The GitHub repository HuyHoang2912/AI_Final contains a labelled image folder "AIrice" with 15 categories: gao lut rice, huyet rong rice, lai sua rice, long lai rice, lut bac rice, lut dien bien rice, lut do rice, lut trang rice, nep cam rice, nep sap rice, ngoc troi rice, tam rice, tam thom rice, thom my rice, thom go cong rice. Examples follow, each with its label.

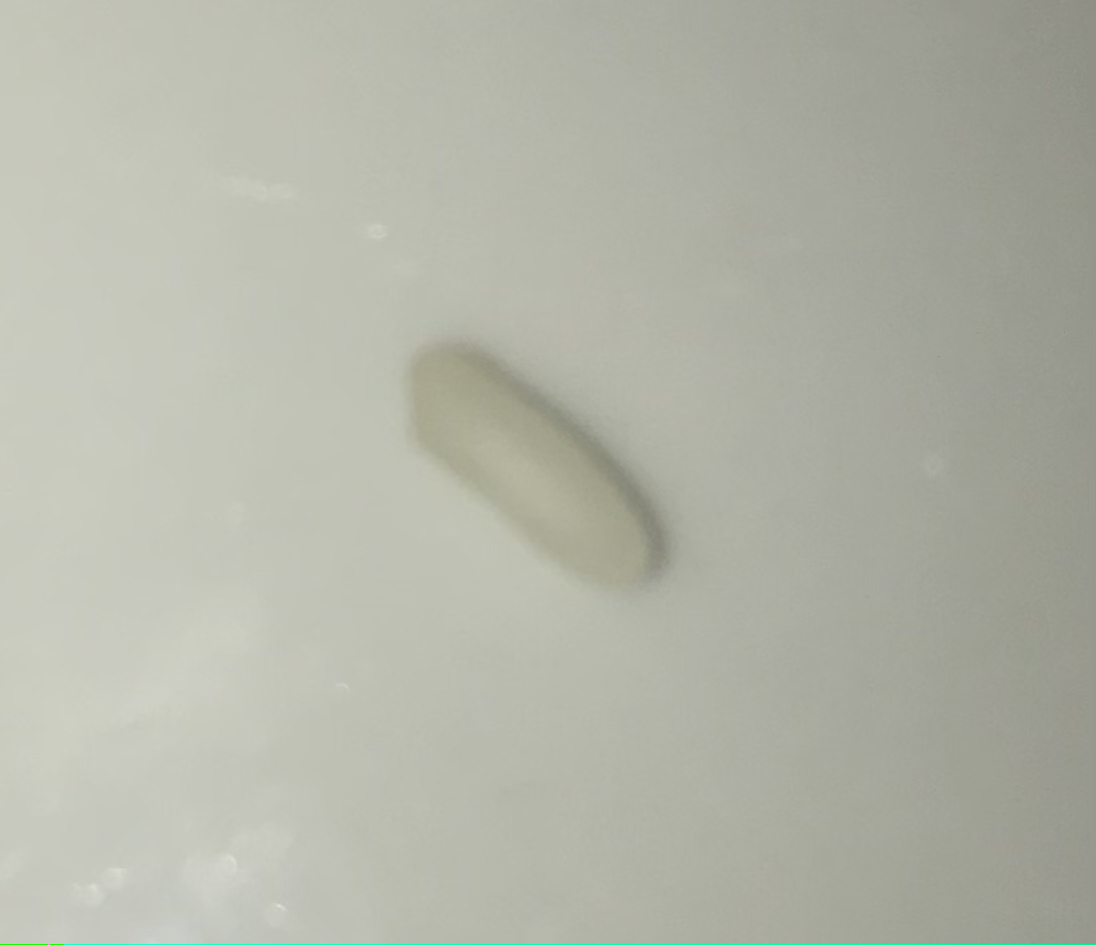
Label: thom go cong rice

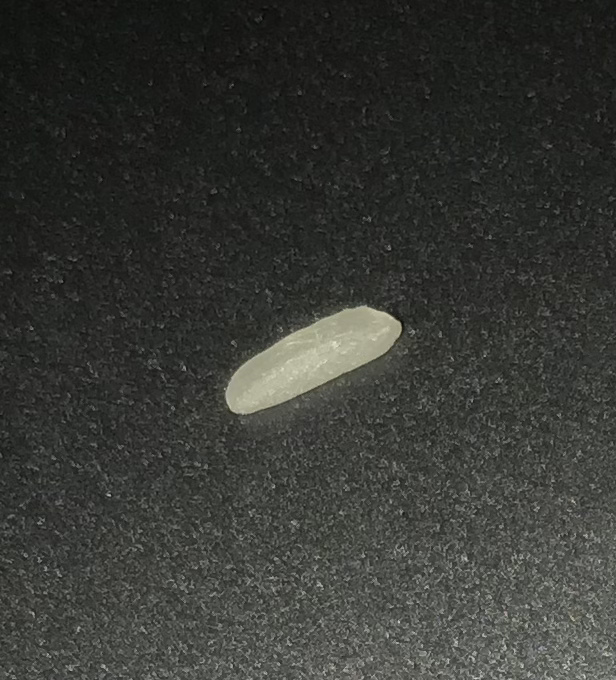
Label: tam thom rice

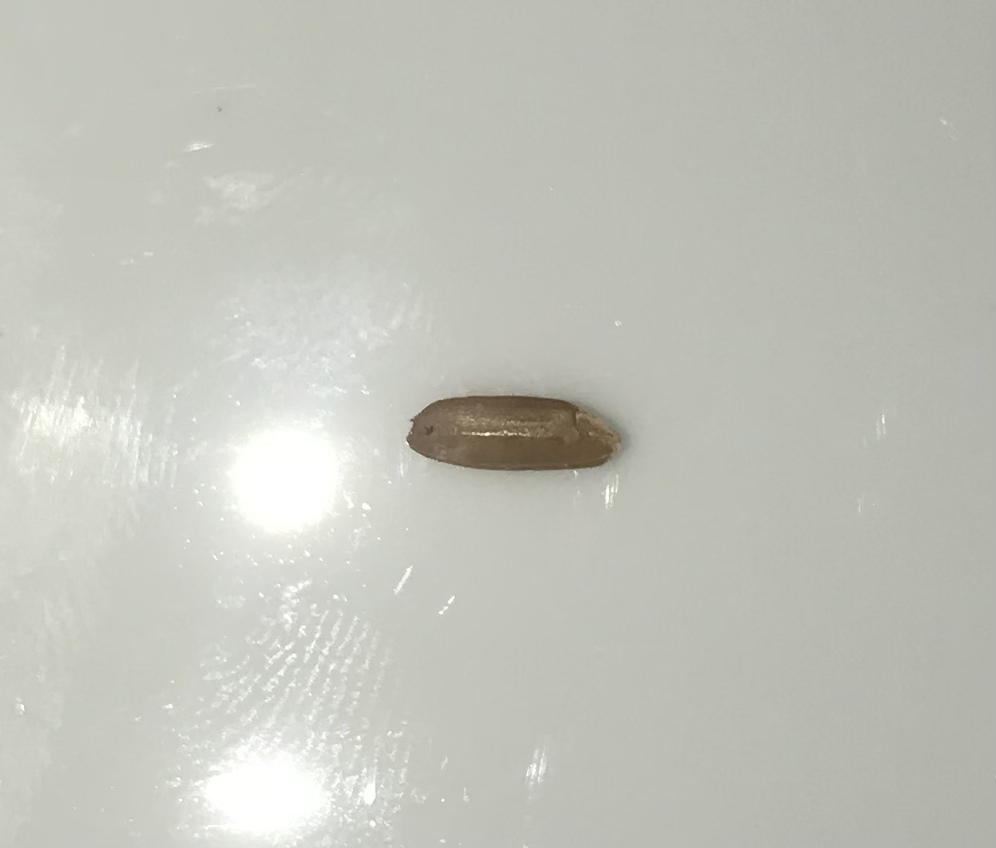
Label: lut dien bien rice

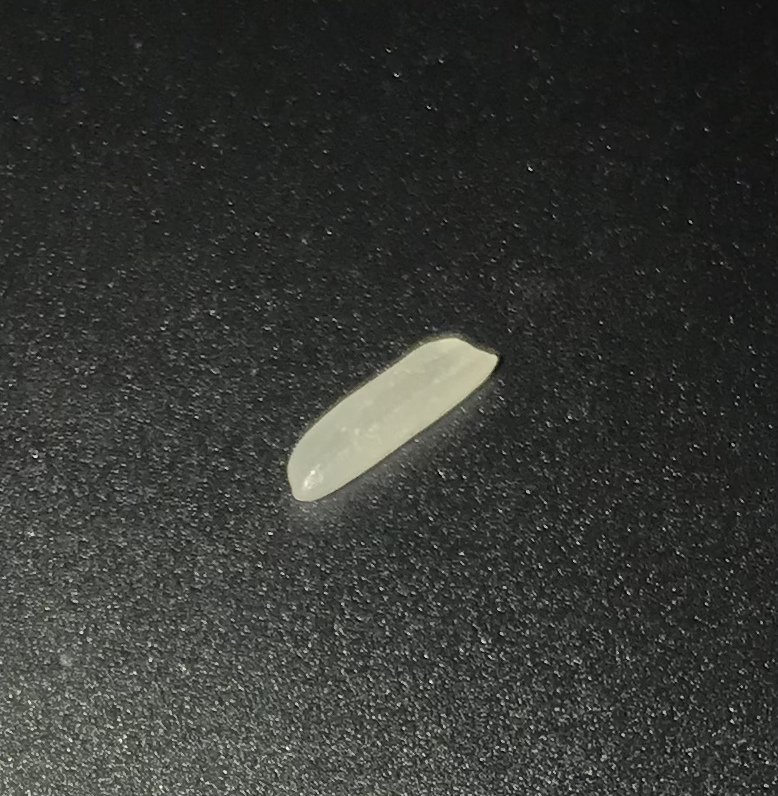
Label: thom my rice

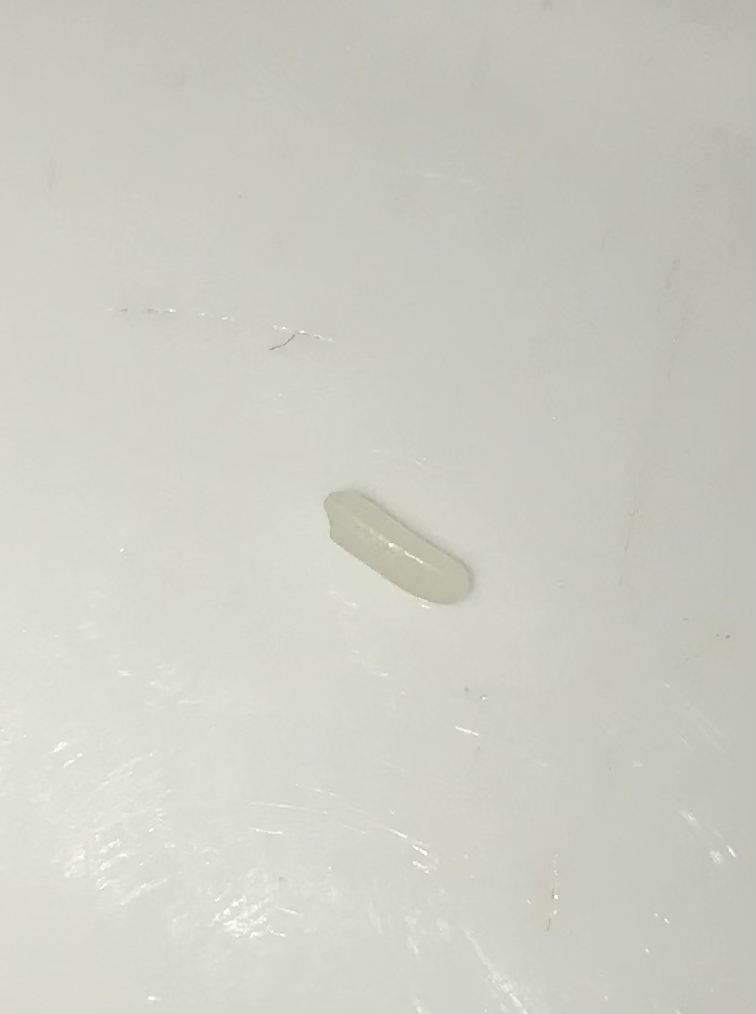
Label: ngoc troi rice

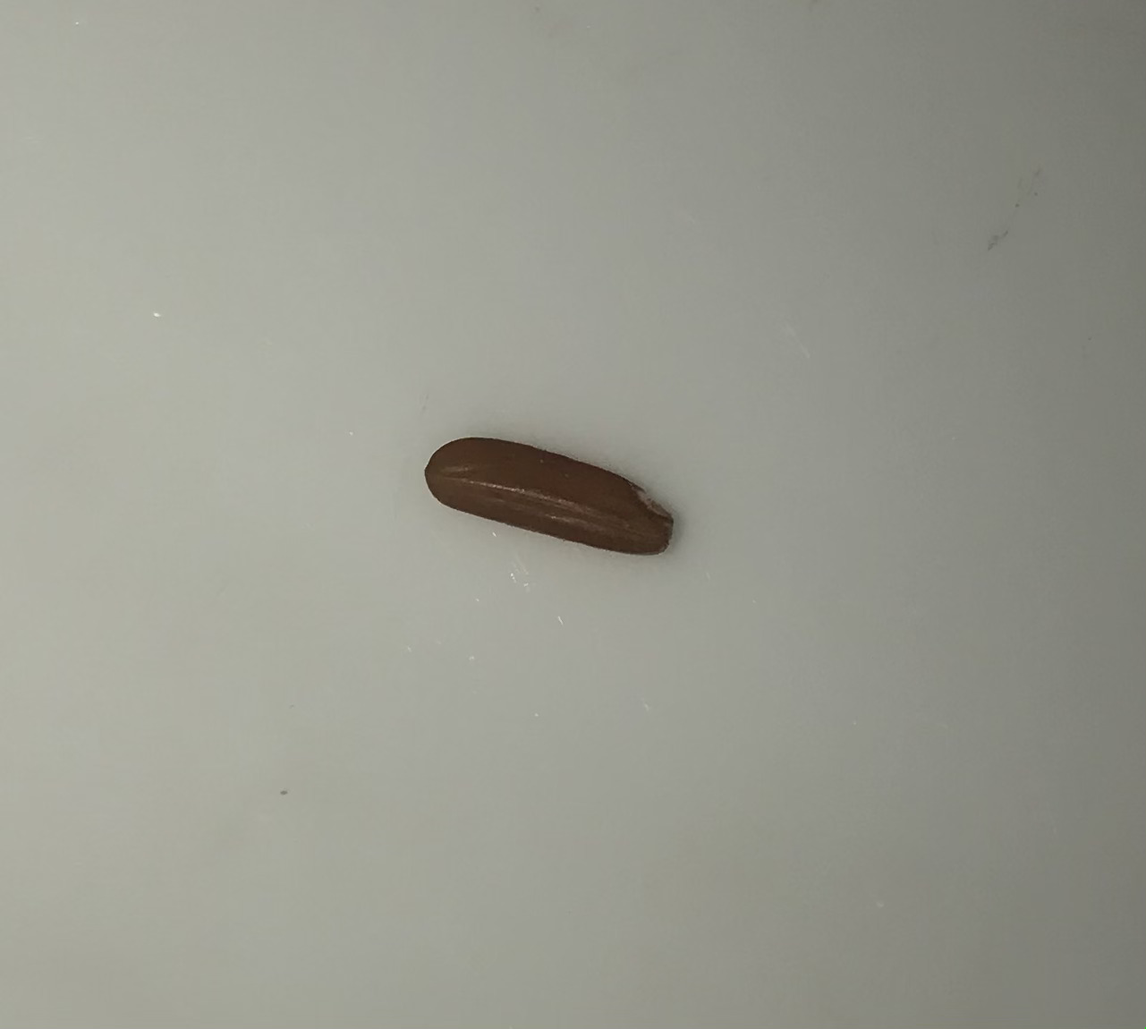
Label: huyet rong rice
